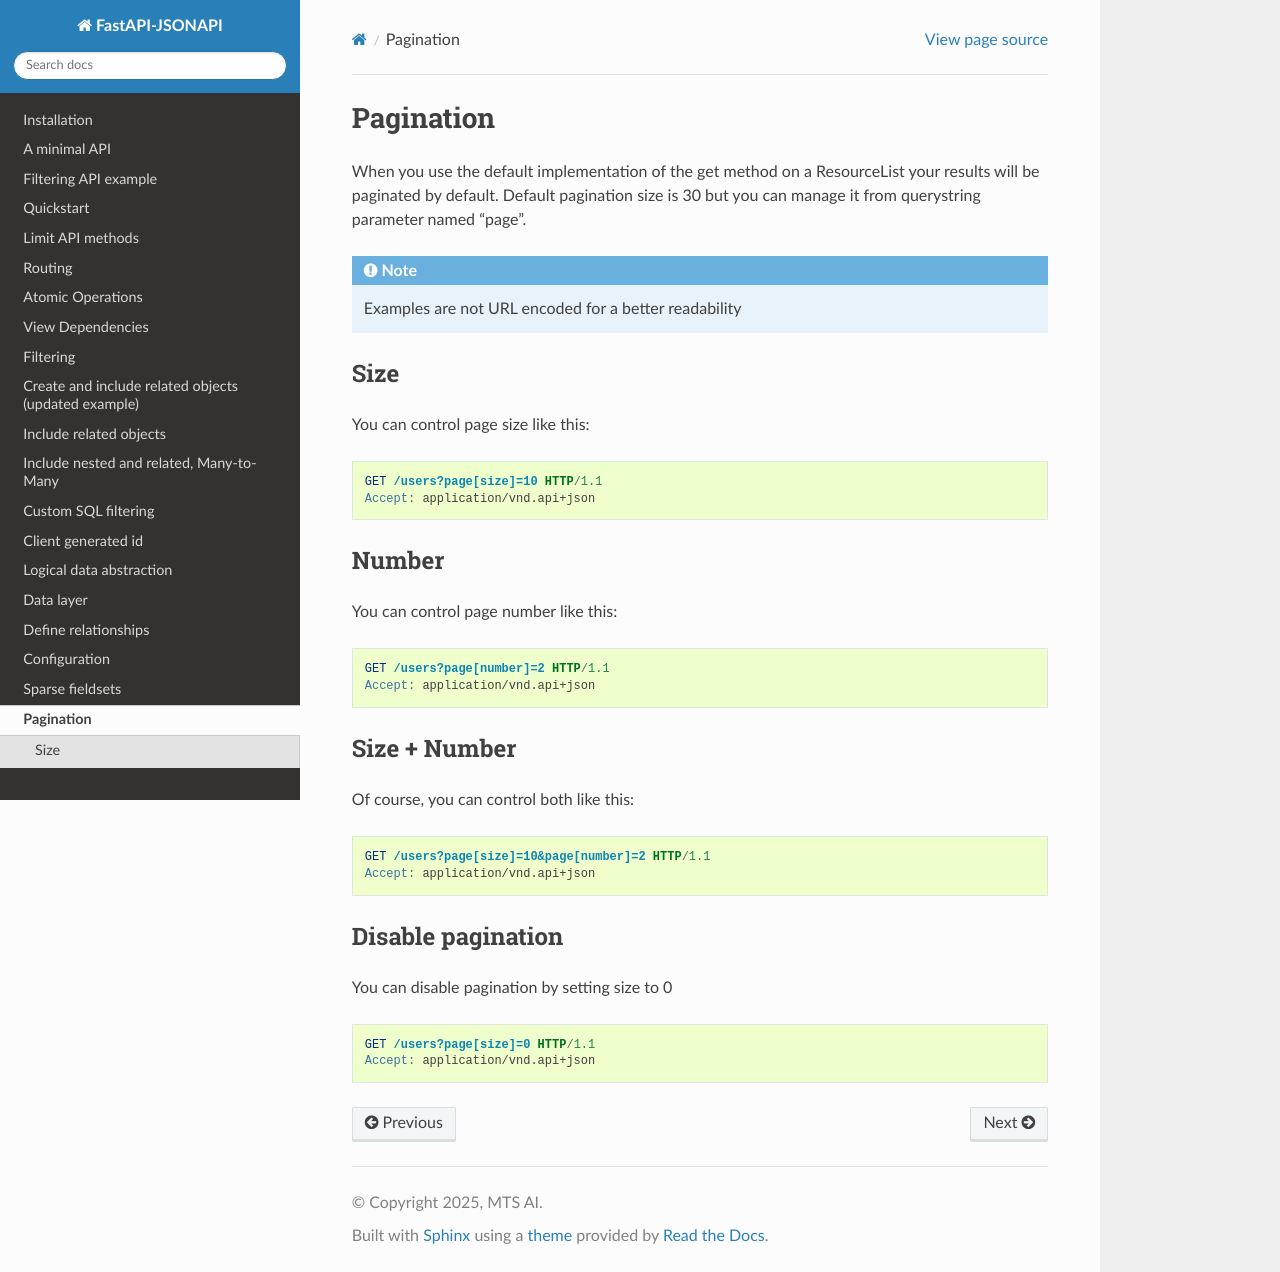

repository: mts-ai/FastAPI-JSONAPI · page: pagination.html · generator: sphinx

.. _pagination:

Pagination
==========

.. currentmodule:: fastapi_jsonapi

When you use the default implementation of the get method on a ResourceList
your results will be paginated by default.
Default pagination size is 30 but you can manage it from querystring parameter named "page".

.. note::

    Examples are not URL encoded for a better readability

Size
----

You can control page size like this:

.. sourcecode:: http

    GET /users?page[size]=10 HTTP/1.1
    Accept: application/vnd.api+json

Number
------

You can control page number like this:

.. sourcecode:: http

    GET /users?page[number]=2 HTTP/1.1
    Accept: application/vnd.api+json

Size + Number
-------------

Of course, you can control both like this:

.. sourcecode:: http

    GET /users?page[size]=10&page[number]=2 HTTP/1.1
    Accept: application/vnd.api+json

Disable pagination
------------------

You can disable pagination by setting size to 0

.. sourcecode:: http

    GET /users?page[size]=0 HTTP/1.1
    Accept: application/vnd.api+json
